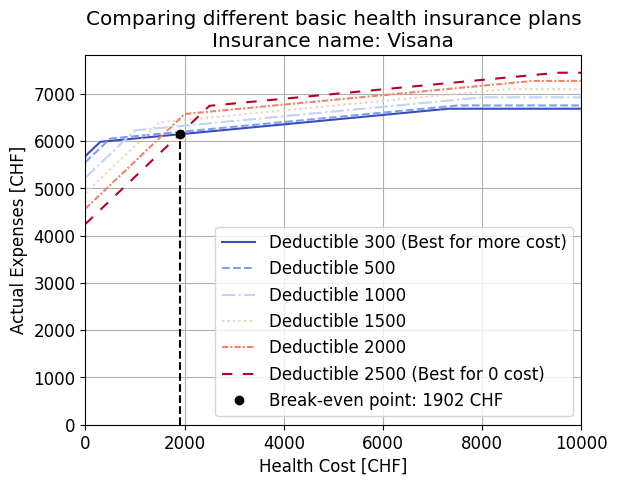
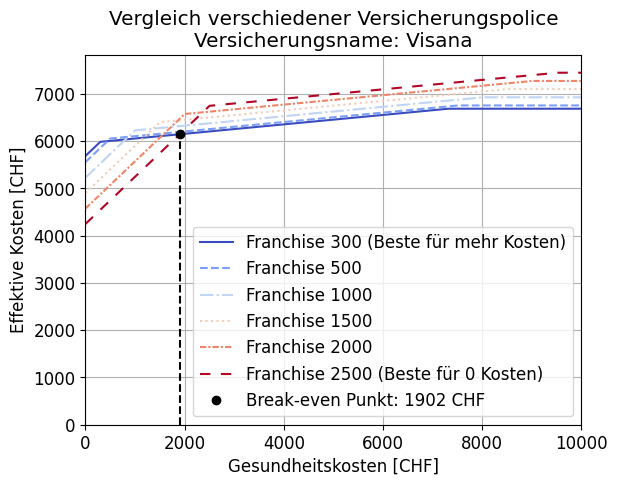

These charts were generated, in order, by the following Python code:
# Author: maxanthem
# Created on: 24.11.2023
# Updated on: 25.09.2024
#
# Premium / Deductible Simulator (Swiss Health Insurance)
# Plots the actual health expenses vs health cost
#
# Language: English and German plots included
# --------------------------------------------------------

# %% IMPORTING MODULES
import numpy as np
import matplotlib.pyplot as plt
from matplotlib import colormaps
from matplotlib import rc
rc('font',**{'family':'Helvetica Light', 'size': 12}) # Just for a nice font
# ignore if you don't have the font

# %%
#  PARAMETERS
# Feel free to add the values of your insurance there:
# - names (string)
# - deductibles (numpy array)
# - premiums (numpy array, corresponding order with deductibles)


# # Swisscare HMIE
# name = 'Swisscare HMIE'
# deductibles = np.array((300,500,1000,1500,2000,2500))
# premiums = np.array((115,88,70,59,49,38))

# Visana
name = 'Visana'
deductibles = np.array((300,500,1000,1500,2000,2500))
premiums = np.array((473.65,462.75,435.45,408.25,380.95,353.75))

# COMPLETE YOUR INSURANCE PREMIUMS HERE
# name = "..."
# deductibles = np.array((300,500,1000,1500,2000,2500))
# premiums = np.array((...))




# Co-payment parameters (shouldn't change)
co_payment_rate = 0.1   # Co-payment rate
co_payment_max = 700        # Maximum co-payment

# SIMULATION
max_cost = 10000 # Maximum cost to display
n_points = 1000
costs = np.linspace(0, max_cost, n_points)
expenses = np.zeros((len(premiums),len(costs)))

# When the cost is higher than the deductible, the expense only increases
# by 10% of the cost until 700 CHF is reached with these 10%.
# After this, the expense doesn't increase anymore.

for i in range(len(premiums)):
    for j in range(len(costs)):
        if costs[j] < deductibles[i]:
            expense = costs[j] + premiums[i] * 12 # months/year
        else:
            expense = deductibles[i] + premiums[i] * 12
            addedCost = co_payment_rate * (costs[j] - deductibles[i]) 
            if addedCost < co_payment_max:
                expense += addedCost
            else:
                expense += co_payment_max
        expenses[i,j] = expense

break_even_point = None
best_plan_1 = np.argmin(expenses[:,0]) # Best plan for 0 cost
best_plan_2 = None
for i in range(len(costs)):
    # if expenseArray[0, i] <= expenseArray[-1, i]:
    best_plan_current = np.argmin(expenses[:,i])
    if best_plan_current != best_plan_1:
        break_even_point = i
        best_plan_2 = best_plan_current
        break

# PLOTTING
cmap = colormaps.get_cmap('coolwarm')
colors = cmap(np.linspace(0, 1, len(premiums)))
linestyles = ['-', '--', '-.', ':', (0, (3, 1, 1, 1)), (0, (5, 5)), (0, (1, 1))]

# English version (German version below)
plt.figure(1)
for i in range(len(premiums)):
    label = f'Deductible {deductibles[i]}'
    if i == best_plan_1:
        label += ' (Best for 0 cost)'
    if i == best_plan_2:
        label += ' (Best for more cost)'
    plt.plot(costs, expenses[i], color=colors[i],
             linestyle=linestyles[i % len(linestyles)],label=label)
    
if break_even_point is not None:
    plt.plot(costs[break_even_point], expenses[best_plan_1, break_even_point], 'ko',
             label= f'Break-even point: {costs[break_even_point]:.0f} CHF')
    plt.plot([costs[break_even_point], costs[break_even_point]], 
             [0, expenses[best_plan_1, break_even_point]], 'k--')

plt.title('Comparing different basic health insurance plans'+
          "\nInsurance name: "+name)
plt.xlabel('Health Cost [CHF]')
plt.ylabel('Actual Expenses [CHF]')
plt.xlim([0, max_cost])
plt.ylim(0)
plt.legend()
plt.grid()

plt.savefig('out/health_cost_EN_'+name+'.png') # Saving the figure

# %% 
# German version
plt.figure(2)
for i in range(len(premiums)):
    label = f'Franchise {deductibles[i]}'
    if i == best_plan_1:
        label += ' (Beste für 0 Kosten)'
    if i == best_plan_2:
        label += ' (Beste für mehr Kosten)'
    plt.plot(costs, expenses[i], color=colors[i],
             linestyle=linestyles[i % len(linestyles)],label=label)
    
if break_even_point is not None:
    plt.plot(costs[break_even_point], expenses[best_plan_1, break_even_point], 'ko',
             label= f'Break-even Punkt: {costs[break_even_point]:.0f} CHF')
    plt.plot([costs[break_even_point], costs[break_even_point]], 
             [0, expenses[best_plan_1, break_even_point]], 'k--')

plt.title('Vergleich verschiedener Versicherungspolice'+
            "\nVersicherungsname: "+name)
plt.xlabel('Gesundheitskosten [CHF]')
plt.ylabel('Effektive Kosten [CHF]')
plt.xlim([0, max_cost])
plt.ylim(0)
plt.legend()
plt.grid()

plt.savefig('out/health_cost_DE_'+name+'.png') # Saving the figure
plt.show()
